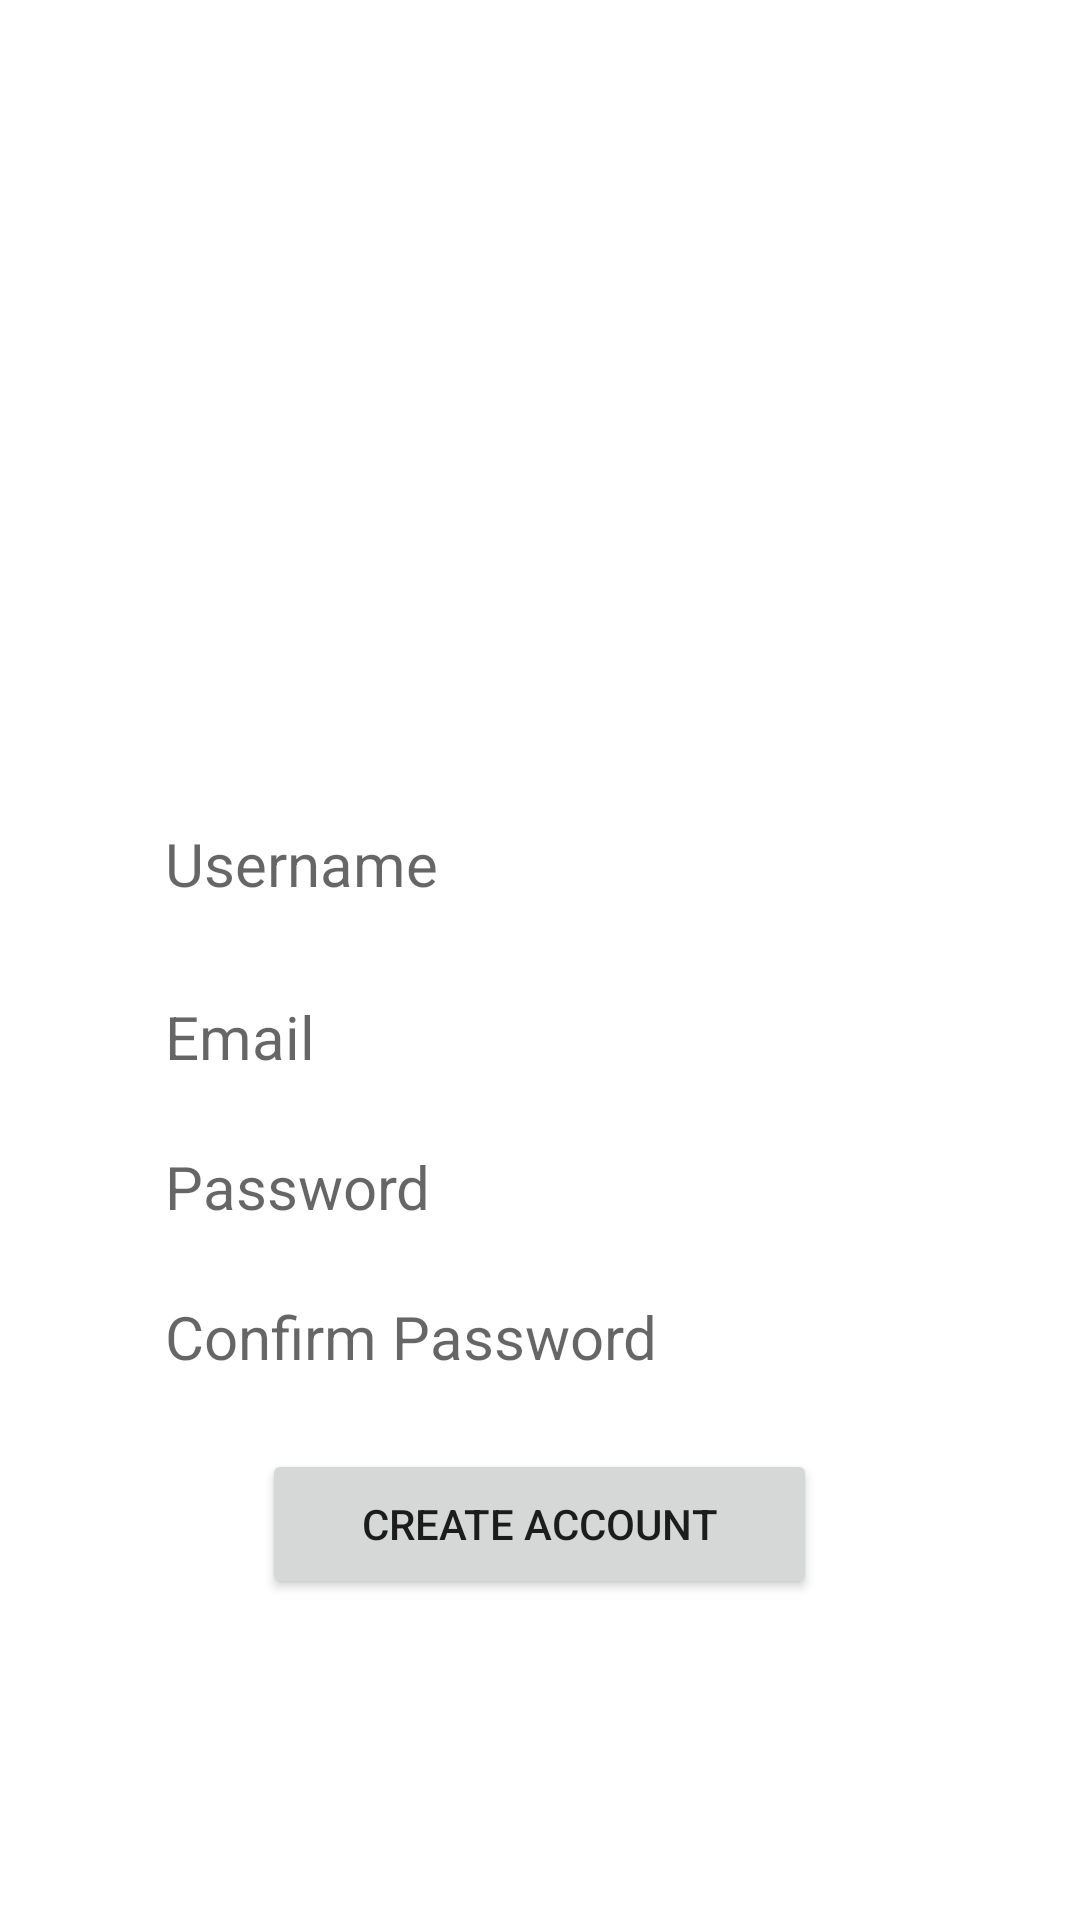

Reconstruct the res/layout file that produces this screen, plus the resources it refers to.
<!-- AndroidManifest.xml: application theme Theme.ActivityCC17 -->
<!-- res/layout/activity_signup.xml -->
<?xml version="1.0" encoding="utf-8"?>
<RelativeLayout
    xmlns:android="http://schemas.android.com/apk/res/android"
    xmlns:app="http://schemas.android.com/apk/res-auto"
    xmlns:tools="http://schemas.android.com/tools"
    android:layout_width="match_parent"
    android:layout_height="match_parent"
    tools:context=".Signup">
    <ImageView
        android:layout_width="match_parent"
        android:layout_height="match_parent"
        android:scaleType="centerCrop"
        android:id="@+id/formBack"/>



    <ImageView
        android:layout_width="match_parent"
        android:paddingTop="5dp"
        android:layout_height="200dp"
        android:id="@+id/formLogo"
        android:src="@drawable/newnewlogo"
        android:scaleType="fitCenter"
        />

    <ScrollView
        android:layout_width="match_parent"
        android:layout_height="wrap_content"
        android:layout_below="@id/formLogo"
        android:layout_alignParentBottom="true"
        android:layout_marginTop="68dp"
        android:layout_marginBottom="-105dp">

        <LinearLayout
            android:layout_width="match_parent"
            android:layout_height="match_parent"
            android:layout_marginStart="30dp"
            android:layout_marginEnd="30dp"
            android:orientation="vertical">


            <AutoCompleteTextView
                android:id="@+id/username"
                android:layout_width="match_parent"
                android:layout_height="40dp"
                android:layout_marginStart="15dp"
                android:layout_marginEnd="15dp"
                android:layout_marginBottom="20dp"
                android:background="@drawable/rounded_white"
                android:drawablePadding="5dp"
                android:hint="Username"
                android:paddingStart="10dp"
                android:paddingEnd="10dp"
                android:textSize="20dp" />

            <AutoCompleteTextView
                android:id="@+id/email"
                android:layout_width="match_parent"
                android:layout_height="40dp"
                android:layout_marginStart="15dp"
                android:layout_marginEnd="15dp"
                android:layout_marginBottom="10dp"
                android:background="@drawable/rounded_white"
                android:drawablePadding="5dp"
                android:hint="Email"
                android:inputType="textPassword"
                android:paddingStart="10dp"
                android:paddingEnd="10dp"
                android:paddingBottom="5dp"
                android:textSize="20dp" />

            <AutoCompleteTextView
                android:id="@+id/password"
                android:layout_width="match_parent"
                android:layout_height="40dp"
                android:layout_marginStart="15dp"
                android:layout_marginEnd="15dp"
                android:layout_marginBottom="10dp"
                android:background="@drawable/rounded_white"
                android:drawablePadding="5dp"
                android:hint="Password"
                android:inputType="textPassword"
                android:paddingStart="10dp"
                android:paddingEnd="10dp"
                android:paddingBottom="5dp"
                android:textSize="20dp" />
            <AutoCompleteTextView
                android:id="@+id/confirmpassword"
                android:layout_width="match_parent"
                android:layout_height="40dp"
                android:layout_marginStart="15dp"
                android:layout_marginEnd="15dp"
                android:layout_marginBottom="10dp"
                android:background="@drawable/rounded_white"
                android:drawablePadding="5dp"
                android:hint="Confirm Password"
                android:inputType="textPassword"
                android:paddingStart="10dp"
                android:paddingEnd="10dp"
                android:paddingBottom="5dp"
                android:textSize="20dp" />

            <Button
                android:id="@+id/createBtn"
                android:layout_width="185dp"
                android:layout_height="50dp"
                android:layout_gravity="center"
                android:layout_marginTop="5dp"
                android:layout_marginBottom="16dp"
                android:text="create account"
                android:textStyle="normal" />










        </LinearLayout>
    </ScrollView>
</RelativeLayout>
<!-- resources referenced by this layout -->
<resources>
  <style name="Theme.ActivityCC17" parent="Theme.MaterialComponents.DayNight.DarkActionBar">
          
          <item name="colorPrimary">@color/purple_500</item>
          <item name="colorPrimaryVariant">@color/purple_700</item>
          <item name="colorOnPrimary">@color/white</item>
          
          <item name="colorSecondary">@color/teal_200</item>
          <item name="colorSecondaryVariant">@color/teal_700</item>
          <item name="colorOnSecondary">@color/black</item>
          
          <item name="android:statusBarColor" tools:targetApi="l">?attr/colorPrimaryVariant</item>
          
      </style>
  <!-- not gathered from this repository: default colours our renderer supplied (Android Studio template values) -->
  <color name="purple_500">#FF6200EE</color>
  <color name="purple_700">#FF3700B3</color>
  <color name="teal_200">#FF03DAC5</color>
  <color name="teal_700">#FF018786</color>
  <color name="black">#FF000000</color>
  <color name="white">#FFFFFFFF</color>
</resources>
